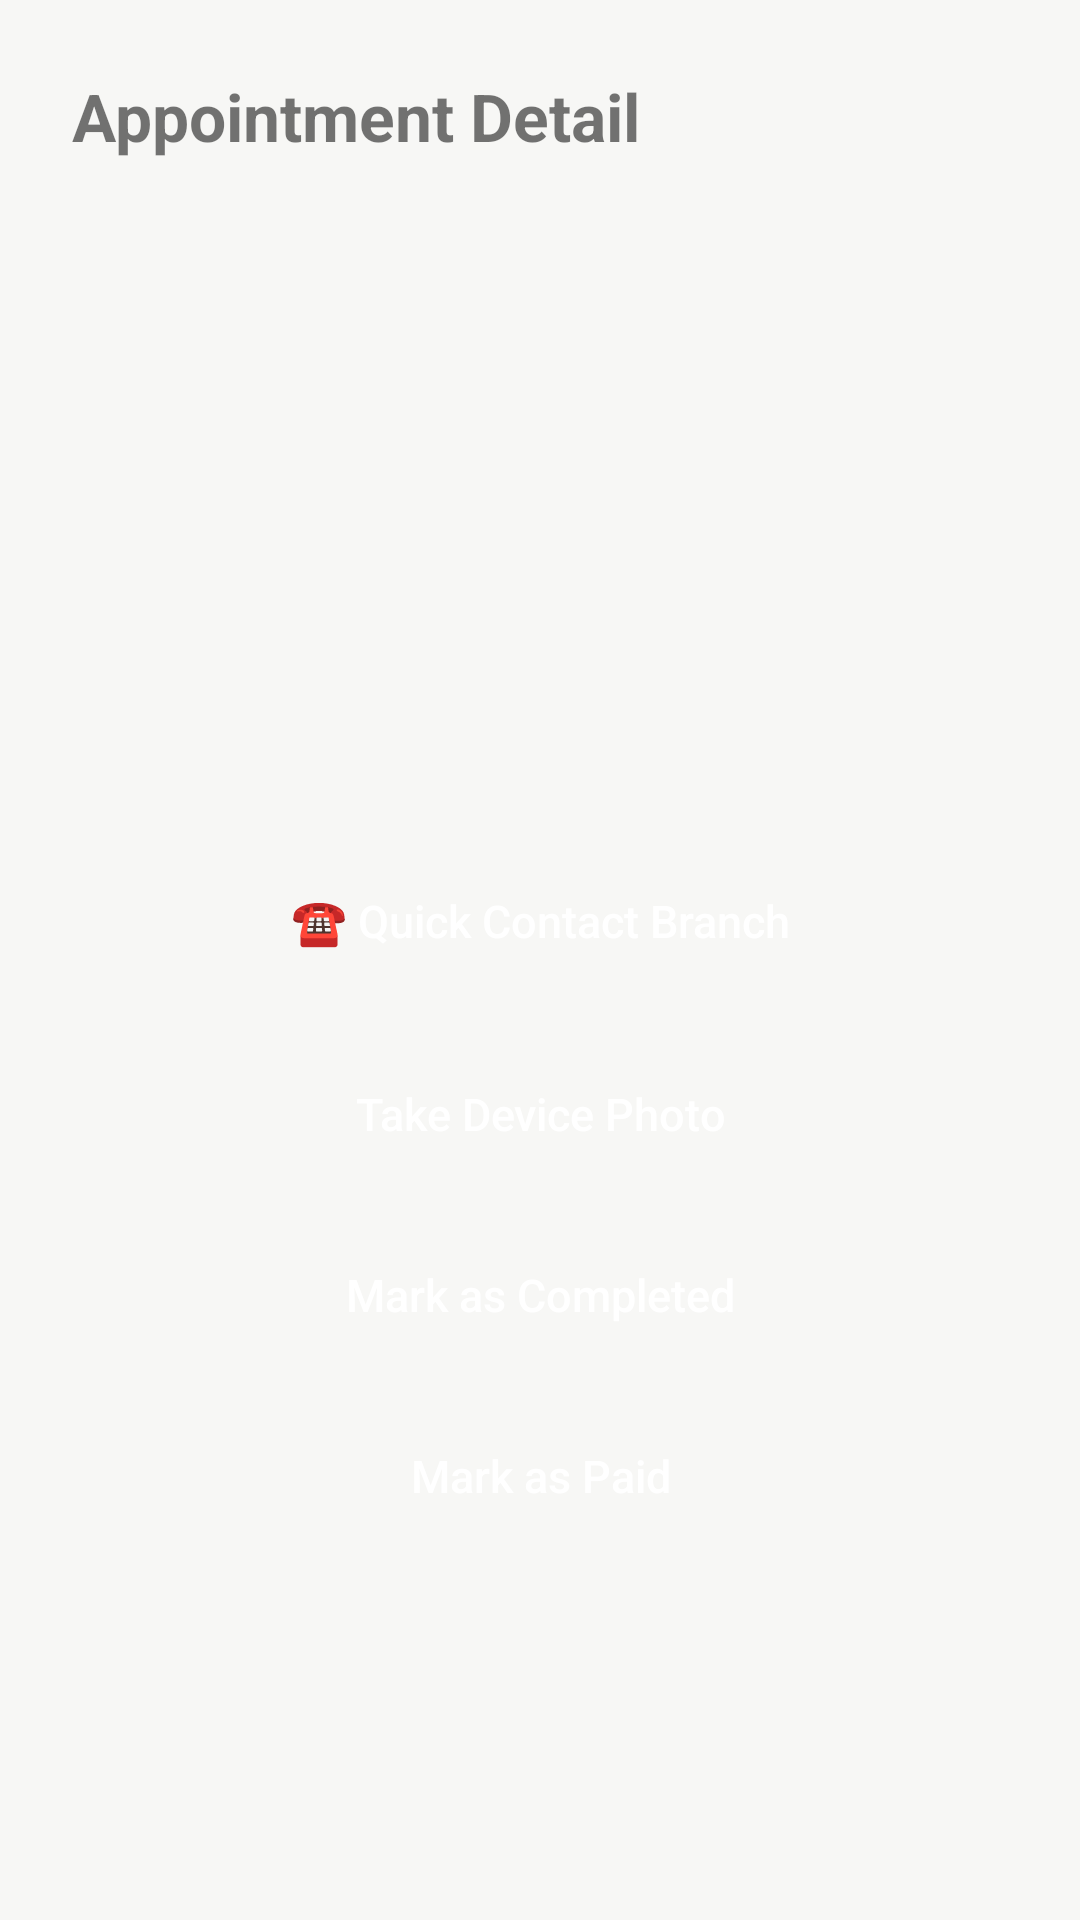

Here is an Android app screen rendered from its layout file. Give the layout XML and the strings, colors and styles it references.
<!-- AndroidManifest.xml: application theme Theme.TechFix -->
<!-- res/layout/activity_appointment_detail.xml -->
<?xml version="1.0" encoding="utf-8"?>
<ScrollView xmlns:android="http://schemas.android.com/apk/res/android"
    android:layout_width="match_parent"
    android:layout_height="match_parent">

    <LinearLayout
        android:layout_width="match_parent"
        android:layout_height="wrap_content"
        android:orientation="vertical"
        android:padding="24dp">

        <TextView
            android:layout_width="wrap_content"
            android:layout_height="wrap_content"
            android:text="Appointment Detail"
            android:textSize="22sp"
            android:textStyle="bold"
            android:layout_marginBottom="16dp" />

        <TextView android:id="@+id/tvServiceName" android:layout_width="wrap_content" android:layout_height="wrap_content" android:textSize="18sp" android:textStyle="bold" />
        <TextView android:id="@+id/tvBranchName" android:layout_width="wrap_content" android:layout_height="wrap_content" android:layout_marginTop="4dp" />
        <TextView android:id="@+id/tvTechnicianName" android:layout_width="wrap_content" android:layout_height="wrap_content" android:layout_marginTop="4dp" />
        <TextView android:id="@+id/tvDate" android:layout_width="wrap_content" android:layout_height="wrap_content" android:layout_marginTop="4dp" />
        <TextView android:id="@+id/tvPrice" android:layout_width="wrap_content" android:layout_height="wrap_content" android:layout_marginTop="4dp" />
        <TextView android:id="@+id/tvStatus" android:layout_width="wrap_content" android:layout_height="wrap_content" android:textStyle="bold" android:layout_marginTop="12dp" />

        <TextView
            android:id="@+id/tvEstimatedCompletion"
            android:layout_width="wrap_content"
            android:layout_height="wrap_content"
            android:layout_marginTop="8dp" />

        <TextView
            android:id="@+id/tvWarranty"
            android:layout_width="wrap_content"
            android:layout_height="wrap_content"
            android:layout_marginTop="8dp"
            android:textStyle="bold" />

        <Button
            android:id="@+id/btnContactBranch"
            android:layout_width="match_parent"
            android:layout_height="wrap_content"
            android:text="☎ Quick Contact Branch"
            android:layout_marginTop="12dp" />

        <Button
            android:id="@+id/btnViewReceipt"
            android:layout_width="match_parent"
            android:layout_height="wrap_content"
            android:text="🧾 View Digital Receipt"
            android:layout_marginTop="10dp"
            android:visibility="gone" />

        <LinearLayout
            android:id="@+id/reviewSection"
            android:layout_width="match_parent"
            android:layout_height="wrap_content"
            android:orientation="vertical"
            android:visibility="gone"
            android:layout_marginTop="16dp">

            <TextView android:layout_width="wrap_content" android:layout_height="wrap_content" android:text="⭐ Rate your technician" android:textStyle="bold" android:textSize="16sp" />
            <TextView android:id="@+id/tvReviewTechnician" android:layout_width="wrap_content" android:layout_height="wrap_content" android:text="Technician" android:textSize="13sp" android:layout_marginTop="4dp" android:layout_marginBottom="4dp" />
            <RatingBar android:id="@+id/ratingBar" android:layout_width="wrap_content" android:layout_height="wrap_content" android:numStars="5" android:stepSize="1" android:rating="5" />
            <EditText android:id="@+id/etReviewComment" android:layout_width="match_parent" android:layout_height="wrap_content" android:hint="Share a short review (optional)" android:minLines="2" android:gravity="top" />
            <Button android:id="@+id/btnSubmitReview" android:layout_width="match_parent" android:layout_height="wrap_content" android:text="Submit Review" android:layout_marginTop="8dp" />
        </LinearLayout>

        <ImageView
            android:id="@+id/ivDevicePhoto"
            android:layout_width="match_parent"
            android:layout_height="200dp"
            android:layout_marginTop="16dp"
            android:scaleType="centerCrop"
            android:background="#22000000"
            android:visibility="gone" />

        <Button
            android:id="@+id/btnTakePhoto"
            android:layout_width="match_parent"
            android:layout_height="wrap_content"
            android:text="Take Device Photo"
            android:layout_marginTop="16dp" />

        <Button
            android:id="@+id/btnMarkCompleted"
            android:layout_width="match_parent"
            android:layout_height="wrap_content"
            android:text="Mark as Completed"
            android:layout_marginTop="12dp" />

        <Button
            android:id="@+id/btnMarkPaid"
            android:layout_width="match_parent"
            android:layout_height="wrap_content"
            android:text="Mark as Paid"
            android:layout_marginTop="12dp" />

    </LinearLayout>
</ScrollView>
<!-- resources referenced by this layout -->
<resources>
  <style name="Theme.TechFix" parent="Theme.MaterialComponents.Light.NoActionBar">
          <item name="colorPrimary">@color/primary</item>
          <item name="colorPrimaryDark">@color/primary_dark</item>
          <item name="colorAccent">@color/accent</item>
          <item name="colorSecondary">@color/accent</item>
          <item name="android:windowBackground">@color/background</item>
          <item name="android:textColorPrimary">@color/text_primary</item>
          <item name="android:editTextStyle">@style/Widget.TechFix.EditText</item>
          <item name="materialButtonStyle">@style/Widget.TechFix.Button</item>
          <item name="android:buttonStyle">@style/Widget.TechFix.Button</item>
      </style>
  <color name="primary">#F97316</color>
  <color name="primary_dark">#242424</color>
  <color name="accent">#F97316</color>
  <color name="background">#F7F7F5</color>
  <color name="text_primary">#242424</color>
  <style name="Widget.TechFix.EditText" parent="Widget.AppCompat.EditText">
          <item name="android:background">@drawable/bg_edittext_focused</item>
          <item name="android:textColorHint">@color/text_secondary</item>
          <item name="android:textColor">@color/text_primary</item>
          <item name="android:textSize">15sp</item>
      </style>
  <style name="Widget.TechFix.Button" parent="Widget.MaterialComponents.Button">
          <item name="cornerRadius">16dp</item>
          <item name="backgroundTint">@color/primary</item>
          <item name="android:textColor">#FFFFFF</item>
          <item name="android:textAllCaps">false</item>
          <item name="android:textSize">15sp</item>
          <item name="android:paddingTop">14dp</item>
          <item name="android:paddingBottom">14dp</item>
          <item name="android:letterSpacing">0</item>
      </style>
  <!-- drawable bg_edittext_focused (drawable) -->
  <?xml version="1.0" encoding="utf-8"?>
  <selector xmlns:android="http://schemas.android.com/apk/res/android">
      <item android:state_focused="true">
          <shape android:shape="rectangle">
              <solid android:color="@color/surface" />
              <stroke android:width="2dp" android:color="@color/primary" />
              <corners android:radius="16dp" />
              <padding android:left="16dp" android:top="14dp" android:right="16dp" android:bottom="14dp" />
          </shape>
      </item>
      <item>
          <shape android:shape="rectangle">
              <solid android:color="@color/surface" />
              <stroke android:width="1.5dp" android:color="@color/border" />
              <corners android:radius="16dp" />
              <padding android:left="16dp" android:top="14dp" android:right="16dp" android:bottom="14dp" />
          </shape>
      </item>
  </selector>
  <color name="text_secondary">#6B6B6B</color>
  <color name="surface">#FFFFFF</color>
  <color name="border">#E7E3DE</color>
</resources>
